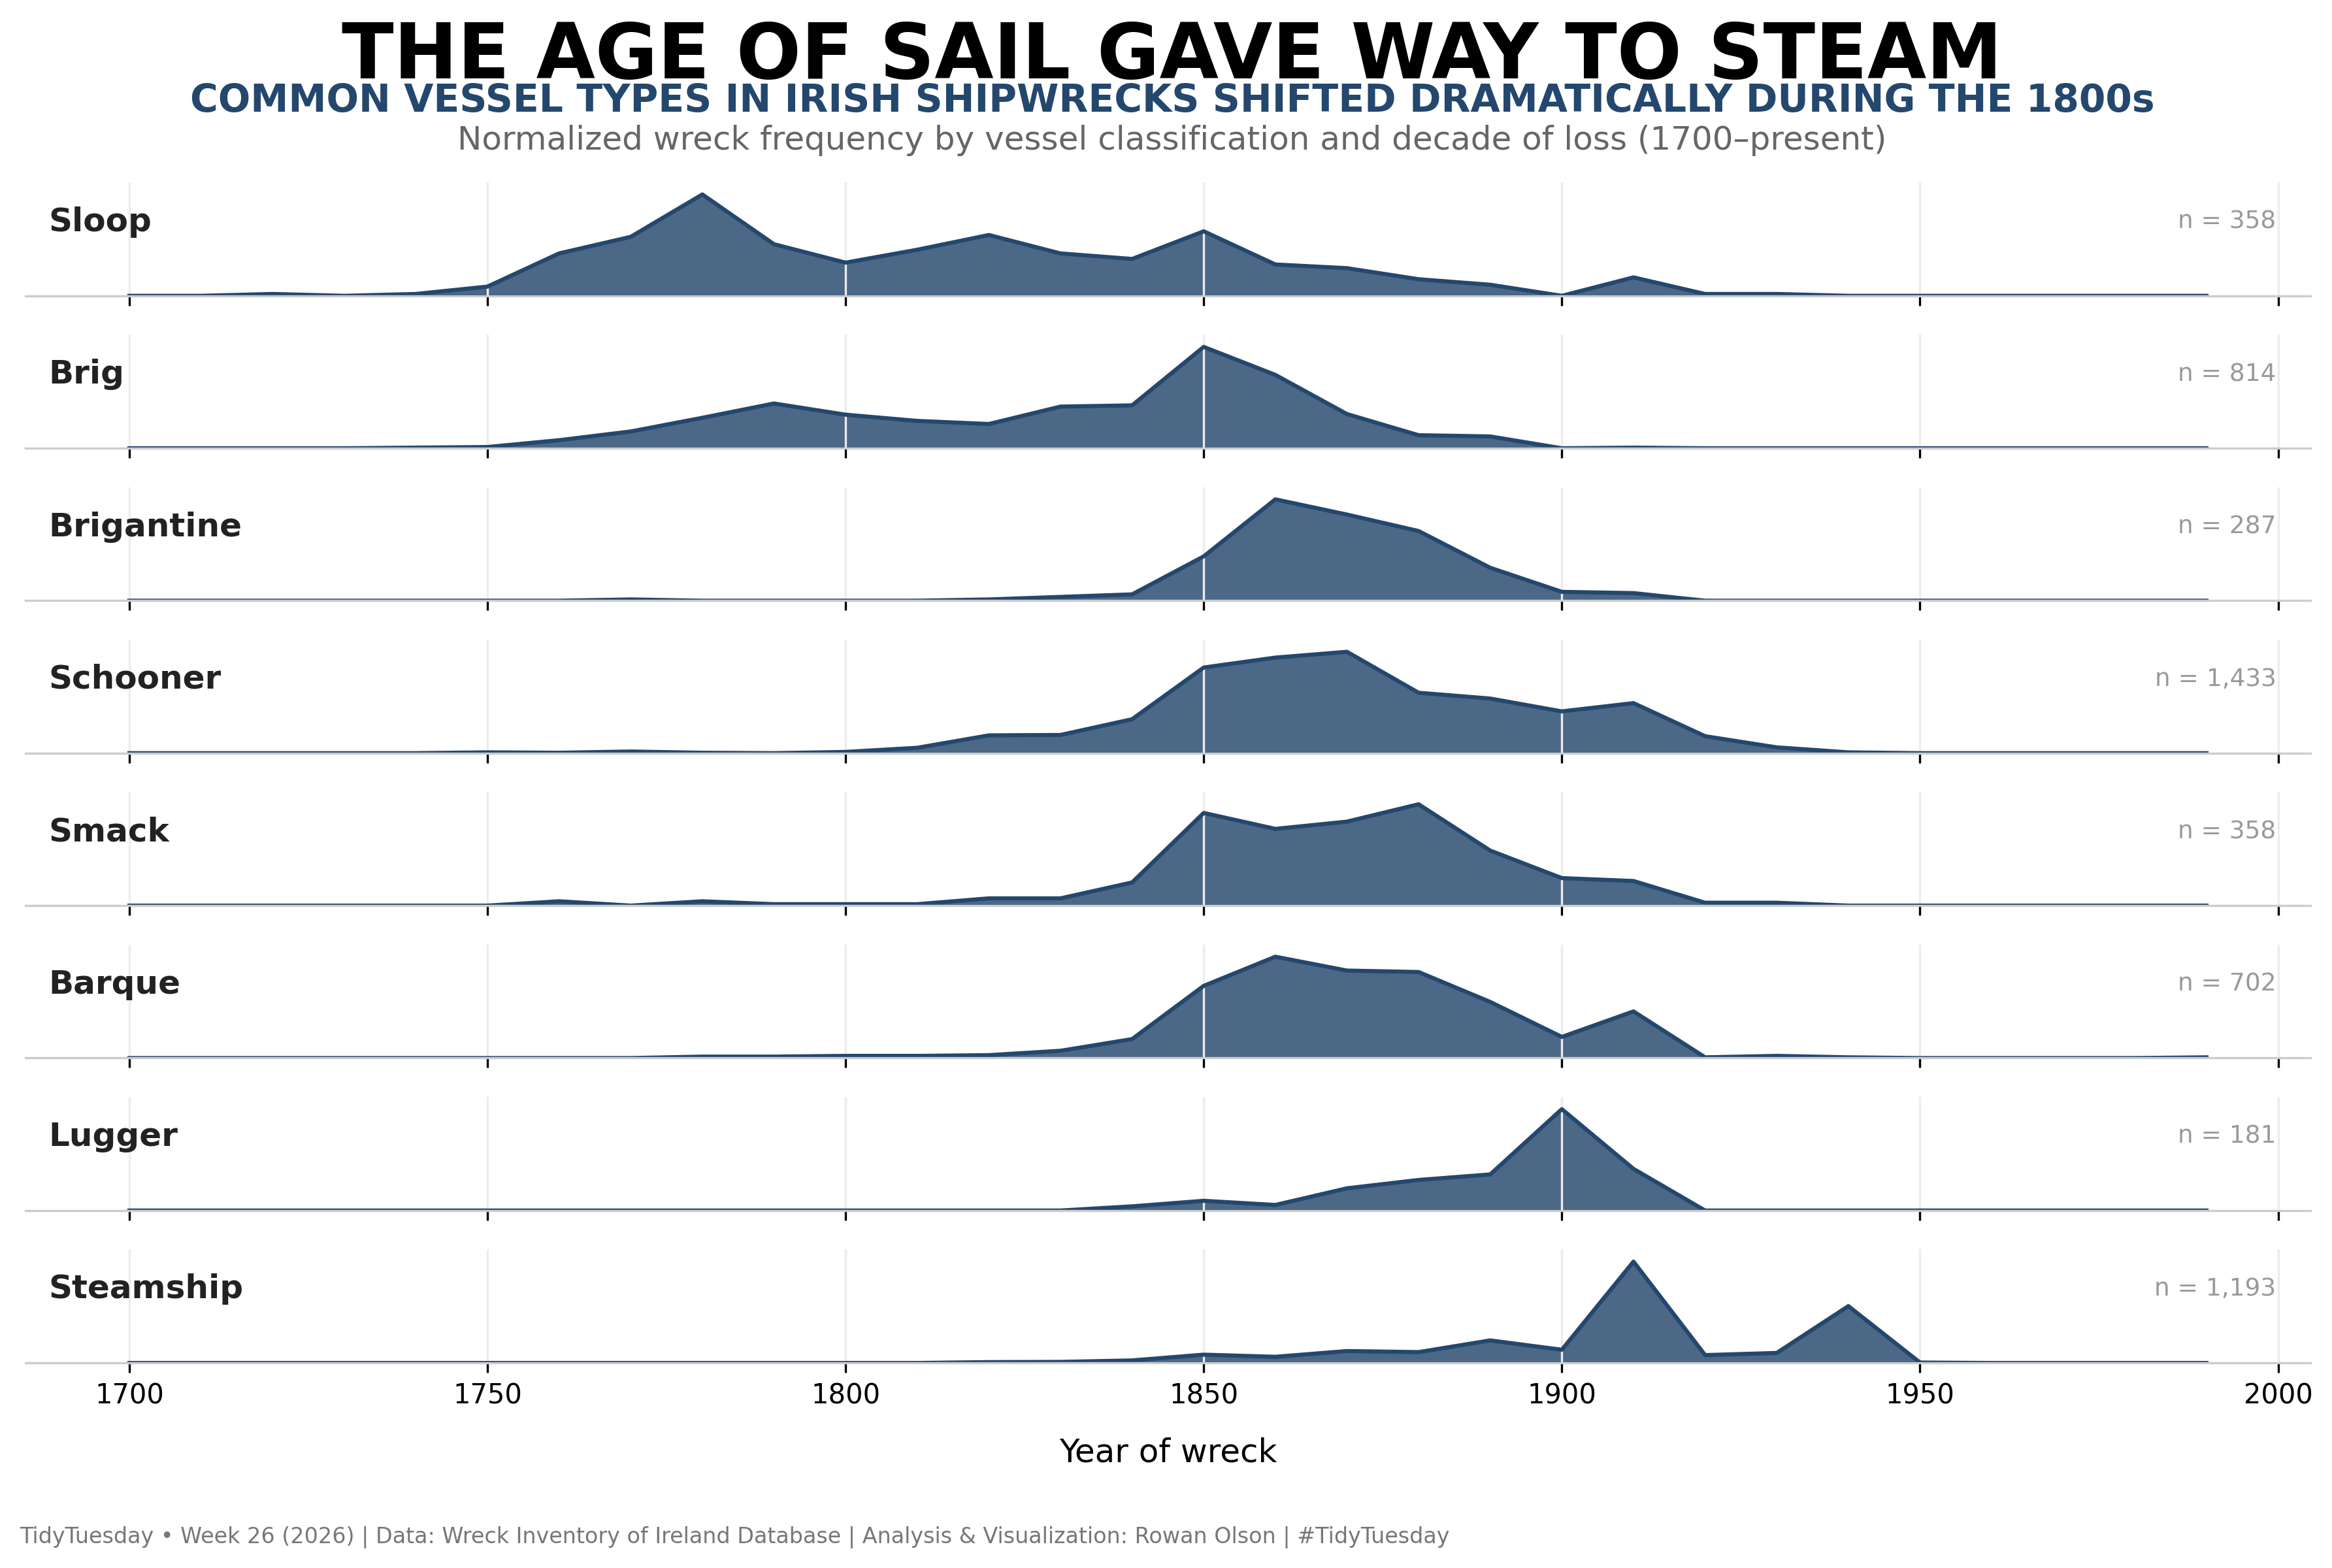

Generate this figure with Python:
import pandas as pd
import matplotlib.pyplot as plt
from pathlib import Path

# -----------------------------
# Load data
# -----------------------------
folder = Path(__file__).parent
df = pd.read_csv(folder / "wreck_inventory.csv")

# -----------------------------
# Clean / prepare
# -----------------------------
df = df[df["year"].notna()].copy()
df["year"] = df["year"].astype(int)

# Start at 1700
df = df[df["year"] >= 1700].copy()

# Remove generic / less useful classifications
excluded_classes = [
    "Unknown",
    "Ship",
    "Boat",
    "Sailing Ship",
    "Fishing boat"
]

class_counts = (
    df[df["classification"].notna()]
    .query("classification not in @excluded_classes")
    ["classification"]
    .value_counts()
)

top_classes = class_counts.head(8).index

plot_df = df[df["classification"].isin(top_classes)].copy()
plot_df["decade"] = (plot_df["year"] // 10) * 10

decade_counts = (
    plot_df.groupby(["classification", "decade"])
    .size()
    .reset_index(name="wrecks")
)

all_decades = range(1700, plot_df["decade"].max() + 10, 10)

decade_counts = (
    decade_counts
    .pivot(index="decade", columns="classification", values="wrecks")
    .reindex(all_decades)
    .fillna(0)
)

# Reorder ship types by median wreck year
class_order = (
    plot_df.groupby("classification")["year"]
    .median()
    .sort_values()
    .index
)

# Normalize each ship type to its own peak
normalized_counts = decade_counts.copy()

for ship_type in normalized_counts.columns:
    peak = normalized_counts[ship_type].max()
    if peak > 0:
        normalized_counts[ship_type] = normalized_counts[ship_type] / peak

# Total n for labels
class_n = plot_df["classification"].value_counts()

# -----------------------------
# Plot
# -----------------------------
plt.rcParams["font.family"] = "DejaVu Sans"

main_color = "#24476D"

fig, axes = plt.subplots(
    nrows=len(class_order),
    ncols=1,
    figsize=(12, 8),
    sharex=True
)

for ax, ship_type in zip(axes, class_order):
    y = normalized_counts[ship_type]

    ax.fill_between(
        normalized_counts.index,
        y,
        color=main_color,
        alpha=0.82
    )

    ax.plot(
        normalized_counts.index,
        y,
        color=main_color,
        linewidth=1.5
    )

    ax.text(
        0.01,
        0.65,
        ship_type,
        transform=ax.transAxes,
        ha="left",
        va="center",
        fontsize=12,
        fontweight="bold",
        color="#222222"
    )

    ax.text(
        0.985,
        0.65,
        f"n = {class_n[ship_type]:,}",
        transform=ax.transAxes,
        ha="right",
        va="center",
        fontsize=9,
        color="#999999"
    )

    ax.set_ylim(0, 1.12)

    ax.spines["top"].set_visible(False)
    ax.spines["right"].set_visible(False)
    ax.spines["left"].set_visible(False)
    ax.spines["bottom"].set_color("#CCCCCC")
    ax.spines["bottom"].set_linewidth(0.8)

    ax.tick_params(axis="y", left=False, labelleft=False)
    ax.grid(axis="x", color="#ECECEC", linewidth=0.8)

# -----------------------------
# Title / labels
# -----------------------------
fig.text(
    0.5,
    0.985,
    "THE AGE OF SAIL GAVE WAY TO STEAM",
    ha="center",
    va="top",
    fontsize=28,
    fontweight="bold",
    color="black"
)

fig.text(
    0.5,
    0.945,
    "COMMON VESSEL TYPES IN IRISH SHIPWRECKS SHIFTED DRAMATICALLY DURING THE 1800s",
    ha="center",
    va="top",
    fontsize=14,
    fontweight="bold",
    color="#24476D"
)

fig.text(
    0.5,
    0.918,
    "Normalized wreck frequency by vessel classification and decade of loss (1700–present)",
    ha="center",
    va="top",
    fontsize=12,
    color="#666666"
)

axes[-1].set_xlabel(
    "Year of wreck",
    fontsize=12,
    labelpad=10
)

# -----------------------------
# Credits
# -----------------------------
fig.text(
    0.01,
    0.01,
    "TidyTuesday • Week 26 (2026) | Data: Wreck Inventory of Ireland Database | Analysis & Visualization: Rowan Olson | #TidyTuesday",
    ha="left",
    va="bottom",
    fontsize=8,
    color="#777777"
)

plt.tight_layout(rect=[0, 0.04, 1, 0.90])

plt.savefig(
    folder / "wrecks.png",
    dpi=300,
    bbox_inches="tight",
    facecolor="white"
)

plt.show()
